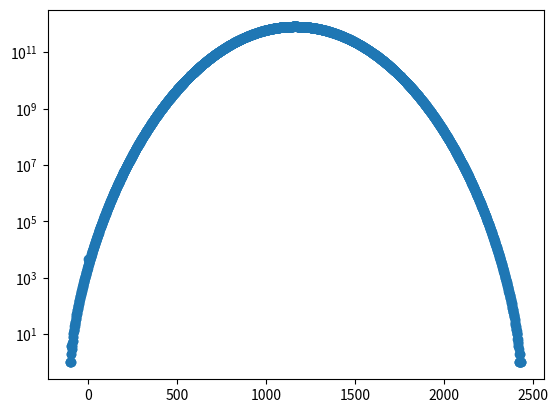

This chart was generated by the following Python code:
"""
    In this file, we are interesting in answering the following problem:

    Given a set of integers,
        for all subset that, how many unique values their sum can take?
        For each unique sum, how many subset can sum up to that number?

    Read README.MD file for more.

    Given a set of integers variables each with a range:
        For all subsets of variable where each of them take some kind of value
        in that range, how many unique sum it can take?

"""

from typing import *
import matplotlib.pyplot as pyplt
import numpy as np
import random as rnd

def main():

    for I in range(10, 100, 10):
        [L, U], R, T = unique_subset_sum([rnd.randint(-100, 100) for I in range(I)])
        print(T)
        print(f"L = {L}")
        print(f"U = {U}")
        print(f"R = {R}")
        plot_it(T)


def unique_subset_sum(S: List[int]):
    """
        Input is a list of integers, empty set is allowed.

        Implementation below is not memory friendly.
    :param S:
    :return:
    [L, U], {...}
    """
    L, U = sum(I for I in S if I < 0), sum(I for I in S if I > 0)
    T = {}
    for K in range(L, U + 1):
        T[0, K] = 1 if S[0] == K else 0
    for J in range(len(S)):
        T[J, 0] = 1 # There exists the empty set that sum up to zero!!!
        # Not summing anything is summing up to zero.
    for J, K in [(J, K) for K in range(L, U + 1) for J in range(1, len(S))]:
        T[J, K] = T[J - 1, K - S[J]] + T[J - 1, K] if ((J, K - S[J]) in T) else T[J - 1, K]
    Res = [K for K in range(L, U + 1) if T[len(S) - 1, K] != 0]
    T = dict([(K, T[len(S) - 1, K]) for K in range(L, U + 1) if T[len(S) - 1, K] != 0])
    T[0] = T[0] - 1
    return [L, U], Res, T

def plot_it(T):
    pyplt.clf()
    X, Y = list(T.keys()), list(T.values())
    pyplt.yscale("log")
    pyplt.plot(X, Y, 'o')
    pyplt.show()


if __name__ == "__main__":
    main()